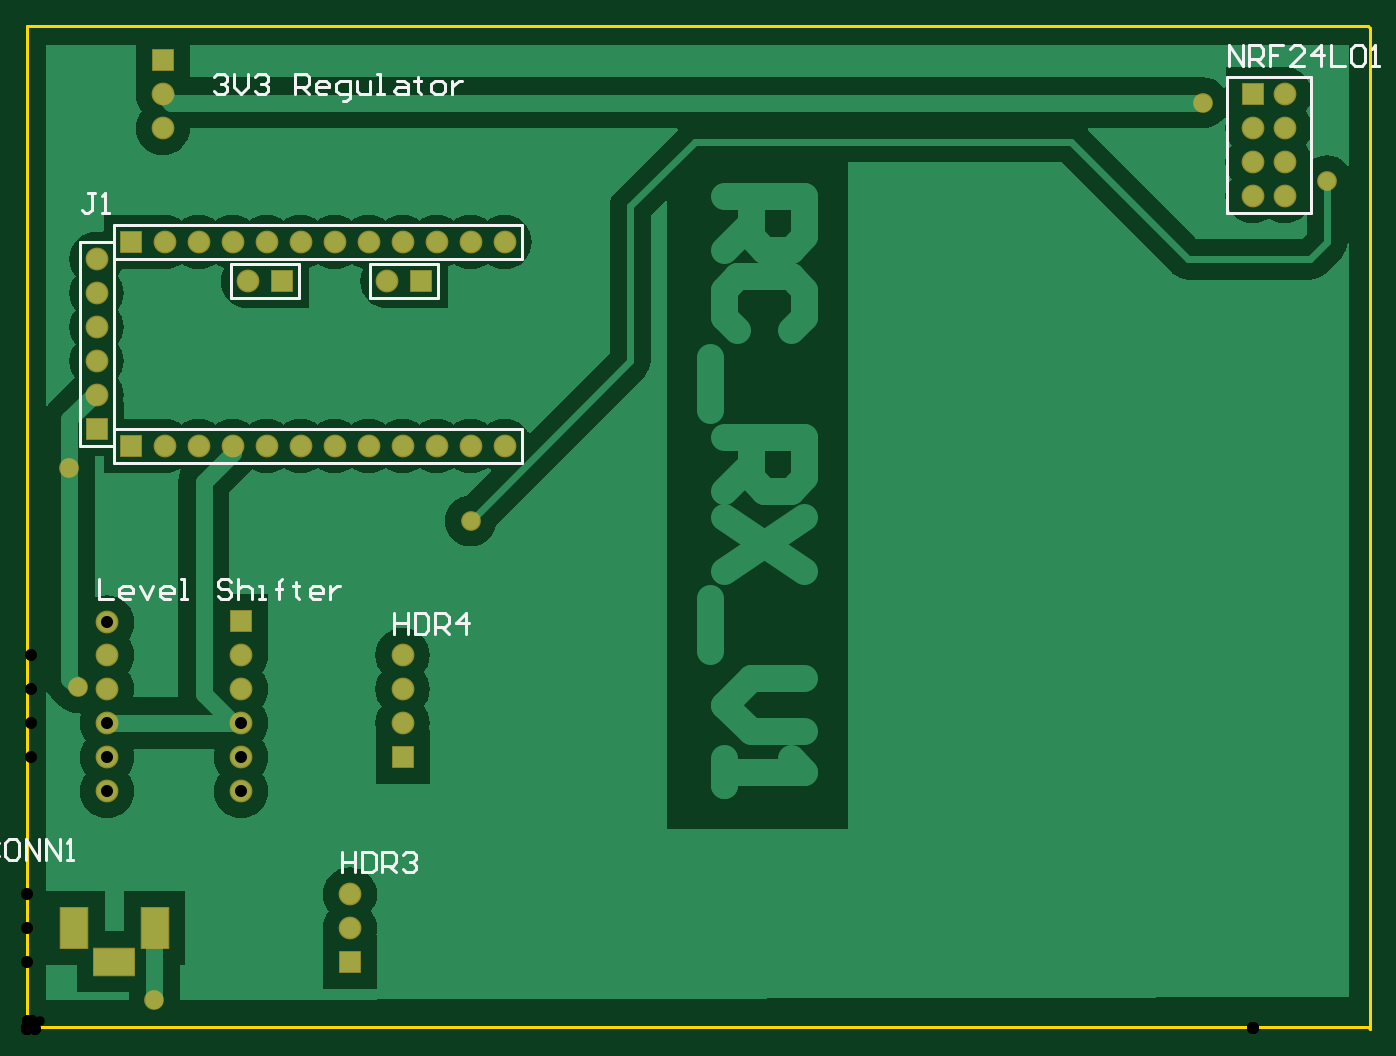
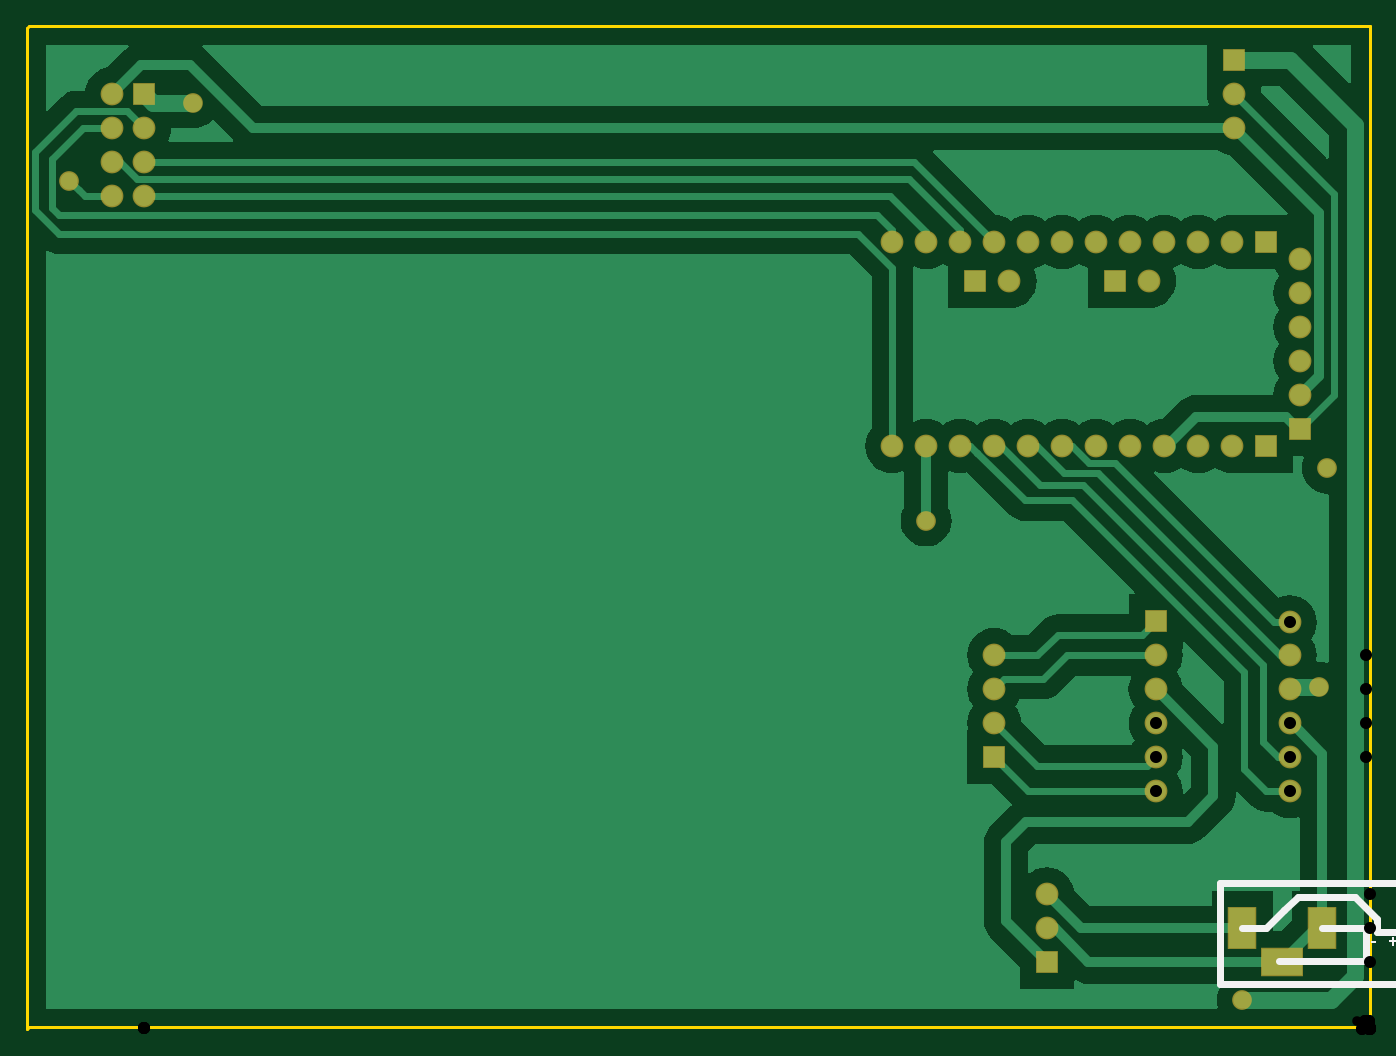
Circuit board: 9 layer files. Board 100.3 x 74.9 mm.
- drill: PCB1-RoundHoles.TXT (732 bytes)
- drill: PCB1-SlotHoles.TXT (222 bytes)
- bottom_copper: PCB1.GBL (16753 bytes)
- bottom_silk: PCB1.GBO (818 bytes)
- bottom_mask: PCB1.GBS (1726 bytes)
- outline: PCB1.GKO (312 bytes)
- top_copper: PCB1.GTL (19461 bytes)
- top_silk: PCB1.GTO (5590 bytes)
- top_mask: PCB1.GTS (1725 bytes)

=== drill: PCB1-RoundHoles.TXT ===
M48
;Layer_Color=9474304
;FILE_FORMAT=2:5
INCH,LZ
;TYPE=PLATED
T1F00S00C0.02800
T2F00S00C0.03543
%
T01
X00375Y00085
X01305Y01495
X00125Y0165
X0015Y01005
X0346Y02725
X03825Y02495
T02
X0095Y0019685
Y0029685
Y0039685
X01105Y0080006
Y0090007
Y0100006
Y0110006
X0063Y011
Y01
X0062964Y0090007
Y0080006
Y0070007
X0063Y012
X00605Y01715
X00705
X00805
X00905
X01005
X01105
X01205
X01305
X01405
X00505
X00405
X00305
X00205Y01765
Y01865
Y01965
Y02065
X0023594Y0119613
X002363Y011
Y01
X0023594Y0090007
Y0080006
Y0070007
X00205Y02165
Y02265
X00305Y02315
X00405
X00505
X004Y0265
Y0275
Y0285
X00605Y02315
X00705
X00805
X00905
X01005
X01105
X01205
X01305
X01405
X0116Y022
X0106
X0075
X0065
X0360512Y0245
Y0255
Y0265
Y0275
X037
Y0265
Y0255
Y0245
M30

=== drill: PCB1-SlotHoles.TXT ===
M48
;Layer_Color=9474304
;FILE_FORMAT=2:5
INCH,LZ
;TYPE=PLATED
T3F00S00C0.03937
%
G90
G05
T03
G00X0013945Y0032638
M15
G01Y0026732
M16
G00X0022764Y0019803
M15
G01X0028669
M16
G00X0037567Y0032638
M15
G01Y0026732
M16
M17
M30

=== bottom_copper: PCB1.GBL (16753 bytes, source omitted) ===
=== bottom_silk: PCB1.GBO ===
G04*
G04 #@! TF.GenerationSoftware,Altium Limited,Altium Designer,18.1.9 (240)*
G04*
G04 Layer_Color=32896*
%FSLAX25Y25*%
%MOIN*%
G70*
G01*
G75*
%ADD18C,0.02000*%
G36*
X-425Y25328D02*
X-1885D01*
Y25799D01*
X-425D01*
Y25328D01*
D02*
G37*
G36*
X-6587Y26091D02*
X-5543D01*
Y25653D01*
X-6587D01*
Y24598D01*
X-7031D01*
Y25653D01*
X-8074D01*
Y26091D01*
X-7031D01*
Y27134D01*
X-6587D01*
Y26091D01*
D02*
G37*
D18*
X-2197Y28701D02*
Y32441D01*
X4299Y38937D02*
X21228D01*
X1347Y29685D02*
X13945D01*
X-9284Y28701D02*
X-2197D01*
X25165Y35000D02*
X30480Y29685D01*
X37567D01*
X-11252Y42874D02*
X44063D01*
X-11252Y13346D02*
X44063D01*
X21228Y38937D02*
X25165Y35000D01*
X1150Y20236D02*
X1347Y20039D01*
X26740D01*
X-2197Y32441D02*
X4299Y38937D01*
X44063Y13346D02*
Y42874D01*
X1150Y20236D02*
Y29685D01*
X-11252Y13346D02*
Y42874D01*
M02*

=== bottom_mask: PCB1.GBS ===
G04*
G04 #@! TF.GenerationSoftware,Altium Limited,Altium Designer,18.1.9 (240)*
G04*
G04 Layer_Color=16711935*
%FSLAX25Y25*%
%MOIN*%
G70*
G01*
G75*
%ADD12R,0.12611X0.08674*%
%ADD13R,0.08674X0.12611*%
%ADD14R,0.06706X0.06706*%
%ADD15C,0.06706*%
%ADD16R,0.06706X0.06706*%
%ADD17C,0.05800*%
D12*
X25717Y19803D02*
D03*
D13*
X13945Y29685D02*
D03*
X37567D02*
D03*
D14*
X40000Y285000D02*
D03*
X20500Y176500D02*
D03*
X360512Y275000D02*
D03*
X110500Y80006D02*
D03*
X95000Y19685D02*
D03*
X63000Y120000D02*
D03*
D15*
X40000Y275000D02*
D03*
Y265000D02*
D03*
X106000Y220000D02*
D03*
X65000D02*
D03*
X20500Y186500D02*
D03*
Y196500D02*
D03*
Y206500D02*
D03*
Y216500D02*
D03*
Y226500D02*
D03*
X140500Y231500D02*
D03*
X130500D02*
D03*
X120500D02*
D03*
X110500D02*
D03*
X100500D02*
D03*
X90500D02*
D03*
X80500D02*
D03*
X70500D02*
D03*
X60500D02*
D03*
X50500D02*
D03*
X40500D02*
D03*
X40500Y171500D02*
D03*
X50500D02*
D03*
X60500D02*
D03*
X70500D02*
D03*
X80500D02*
D03*
X90500D02*
D03*
X100500D02*
D03*
X110500D02*
D03*
X120500D02*
D03*
X130500D02*
D03*
X140500D02*
D03*
X370000Y255000D02*
D03*
Y245000D02*
D03*
Y265000D02*
D03*
Y275000D02*
D03*
X360512Y265000D02*
D03*
Y245000D02*
D03*
Y255000D02*
D03*
X110500Y90007D02*
D03*
Y110006D02*
D03*
Y100006D02*
D03*
X95000Y29685D02*
D03*
Y39685D02*
D03*
X23594Y119613D02*
D03*
X23630Y110000D02*
D03*
Y100000D02*
D03*
X23594Y80006D02*
D03*
Y90007D02*
D03*
Y70007D02*
D03*
X62964D02*
D03*
Y90007D02*
D03*
Y80006D02*
D03*
X63000Y100000D02*
D03*
Y110000D02*
D03*
D16*
X116000Y220000D02*
D03*
X75000D02*
D03*
X30500Y231500D02*
D03*
X30500Y171500D02*
D03*
D17*
X382500Y249500D02*
D03*
X130500Y149500D02*
D03*
X346000Y272500D02*
D03*
X15000Y100500D02*
D03*
X12500Y165000D02*
D03*
X37500Y8500D02*
D03*
M02*

=== outline: PCB1.GKO ===
G04*
G04 #@! TF.GenerationSoftware,Altium Limited,Altium Designer,18.1.9 (240)*
G04*
G04 Layer_Color=16711935*
%FSLAX25Y25*%
%MOIN*%
G70*
G01*
G75*
%ADD11C,0.01000*%
D11*
X0Y500D02*
X394500D01*
X395000Y0D01*
Y294500D01*
X394500Y295000D02*
X395000Y294500D01*
X0Y295000D02*
X394500D01*
X0Y500D02*
Y295000D01*
M02*

=== top_copper: PCB1.GTL (19461 bytes, source omitted) ===
=== top_silk: PCB1.GTO ===
G04*
G04 #@! TF.GenerationSoftware,Altium Limited,Altium Designer,18.1.9 (240)*
G04*
G04 Layer_Color=65535*
%FSLAX25Y25*%
%MOIN*%
G70*
G01*
G75*
%ADD10C,0.00787*%
%ADD11C,0.01000*%
D10*
X101000Y215000D02*
Y225000D01*
X121000D01*
Y215000D02*
Y225000D01*
X101000Y215000D02*
X121000D01*
X60000D02*
Y225000D01*
X80000D01*
Y215000D02*
Y225000D01*
X60000Y215000D02*
X80000D01*
X15500Y231500D02*
X25500D01*
X15500Y171500D02*
X25500D01*
X15500D02*
Y231500D01*
X25500Y171500D02*
Y231500D01*
X33000Y236500D02*
X145500D01*
X25500D02*
X33000D01*
X25500Y226500D02*
Y236500D01*
Y226500D02*
X145500D01*
Y236500D01*
X145500Y166500D02*
Y176500D01*
X25500Y166500D02*
X145500D01*
X25500D02*
Y176500D01*
X33000D01*
X145500D01*
X377598Y239994D02*
Y280000D01*
X352992D02*
X377598D01*
X352992Y239994D02*
Y280000D01*
Y239994D02*
X377598D01*
D11*
X-8301Y54798D02*
X-9301Y55798D01*
X-11300D01*
X-12300Y54798D01*
Y50800D01*
X-11300Y49800D01*
X-9301D01*
X-8301Y50800D01*
X-3303Y55798D02*
X-5302D01*
X-6302Y54798D01*
Y50800D01*
X-5302Y49800D01*
X-3303D01*
X-2303Y50800D01*
Y54798D01*
X-3303Y55798D01*
X-304Y49800D02*
Y55798D01*
X3695Y49800D01*
Y55798D01*
X5694Y49800D02*
Y55798D01*
X9693Y49800D01*
Y55798D01*
X11692Y49800D02*
X13692D01*
X12692D01*
Y55798D01*
X11692Y54798D01*
X55000Y279998D02*
X56000Y280998D01*
X57999D01*
X58999Y279998D01*
Y278999D01*
X57999Y277999D01*
X56999D01*
X57999D01*
X58999Y276999D01*
Y276000D01*
X57999Y275000D01*
X56000D01*
X55000Y276000D01*
X60998Y280998D02*
Y276999D01*
X62997Y275000D01*
X64997Y276999D01*
Y280998D01*
X66996Y279998D02*
X67996Y280998D01*
X69995D01*
X70995Y279998D01*
Y278999D01*
X69995Y277999D01*
X68995D01*
X69995D01*
X70995Y276999D01*
Y276000D01*
X69995Y275000D01*
X67996D01*
X66996Y276000D01*
X78992Y275000D02*
Y280998D01*
X81991D01*
X82991Y279998D01*
Y277999D01*
X81991Y276999D01*
X78992D01*
X80992D02*
X82991Y275000D01*
X87989D02*
X85990D01*
X84990Y276000D01*
Y277999D01*
X85990Y278999D01*
X87989D01*
X88989Y277999D01*
Y276999D01*
X84990D01*
X92988Y273001D02*
X93987D01*
X94987Y274000D01*
Y278999D01*
X91988D01*
X90988Y277999D01*
Y276000D01*
X91988Y275000D01*
X94987D01*
X96986Y278999D02*
Y276000D01*
X97986Y275000D01*
X100985D01*
Y278999D01*
X102984Y275000D02*
X104984D01*
X103984D01*
Y280998D01*
X102984D01*
X108983Y278999D02*
X110982D01*
X111982Y277999D01*
Y275000D01*
X108983D01*
X107983Y276000D01*
X108983Y276999D01*
X111982D01*
X114981Y279998D02*
Y278999D01*
X113981D01*
X115980D01*
X114981D01*
Y276000D01*
X115980Y275000D01*
X119979D02*
X121978D01*
X122978Y276000D01*
Y277999D01*
X121978Y278999D01*
X119979D01*
X118979Y277999D01*
Y276000D01*
X119979Y275000D01*
X124977Y278999D02*
Y275000D01*
Y276999D01*
X125977Y277999D01*
X126977Y278999D01*
X127976D01*
X20099Y245898D02*
X18099D01*
X19099D01*
Y240900D01*
X18099Y239900D01*
X17100D01*
X16100Y240900D01*
X22098Y239900D02*
X24097D01*
X23098D01*
Y245898D01*
X22098Y244898D01*
X353600Y283400D02*
Y289398D01*
X357599Y283400D01*
Y289398D01*
X359598Y283400D02*
Y289398D01*
X362597D01*
X363597Y288398D01*
Y286399D01*
X362597Y285399D01*
X359598D01*
X361597D02*
X363597Y283400D01*
X369595Y289398D02*
X365596D01*
Y286399D01*
X367596D01*
X365596D01*
Y283400D01*
X375593D02*
X371594D01*
X375593Y287399D01*
Y288398D01*
X374593Y289398D01*
X372594D01*
X371594Y288398D01*
X380591Y283400D02*
Y289398D01*
X377592Y286399D01*
X381591D01*
X383590Y289398D02*
Y283400D01*
X387589D01*
X389588Y288398D02*
X390588Y289398D01*
X392587D01*
X393587Y288398D01*
Y284400D01*
X392587Y283400D01*
X390588D01*
X389588Y284400D01*
Y288398D01*
X395586Y283400D02*
X397586D01*
X396586D01*
Y289398D01*
X395586Y288398D01*
X108117Y122335D02*
Y116337D01*
Y119336D01*
X112115D01*
Y122335D01*
Y116337D01*
X114115Y122335D02*
Y116337D01*
X117114D01*
X118113Y117337D01*
Y121335D01*
X117114Y122335D01*
X114115D01*
X120113Y116337D02*
Y122335D01*
X123112D01*
X124111Y121335D01*
Y119336D01*
X123112Y118336D01*
X120113D01*
X122112D02*
X124111Y116337D01*
X129110D02*
Y122335D01*
X126111Y119336D01*
X130110D01*
X92600Y52083D02*
Y46085D01*
Y49084D01*
X96599D01*
Y52083D01*
Y46085D01*
X98598Y52083D02*
Y46085D01*
X101597D01*
X102597Y47085D01*
Y51083D01*
X101597Y52083D01*
X98598D01*
X104596Y46085D02*
Y52083D01*
X107595D01*
X108595Y51083D01*
Y49084D01*
X107595Y48084D01*
X104596D01*
X106596D02*
X108595Y46085D01*
X110594Y51083D02*
X111594Y52083D01*
X113593D01*
X114593Y51083D01*
Y50084D01*
X113593Y49084D01*
X112593D01*
X113593D01*
X114593Y48084D01*
Y47085D01*
X113593Y46085D01*
X111594D01*
X110594Y47085D01*
X21200Y132398D02*
Y126400D01*
X25199D01*
X30197D02*
X28198D01*
X27198Y127400D01*
Y129399D01*
X28198Y130399D01*
X30197D01*
X31197Y129399D01*
Y128399D01*
X27198D01*
X33196Y130399D02*
X35195Y126400D01*
X37195Y130399D01*
X42193Y126400D02*
X40194D01*
X39194Y127400D01*
Y129399D01*
X40194Y130399D01*
X42193D01*
X43193Y129399D01*
Y128399D01*
X39194D01*
X45192Y126400D02*
X47192D01*
X46192D01*
Y132398D01*
X45192D01*
X60187Y131398D02*
X59188Y132398D01*
X57188D01*
X56189Y131398D01*
Y130399D01*
X57188Y129399D01*
X59188D01*
X60187Y128399D01*
Y127400D01*
X59188Y126400D01*
X57188D01*
X56189Y127400D01*
X62187Y132398D02*
Y126400D01*
Y129399D01*
X63186Y130399D01*
X65186D01*
X66185Y129399D01*
Y126400D01*
X68185D02*
X70184D01*
X69184D01*
Y130399D01*
X68185D01*
X74183Y126400D02*
Y131398D01*
Y129399D01*
X73183D01*
X75182D01*
X74183D01*
Y131398D01*
X75182Y132398D01*
X79181Y131398D02*
Y130399D01*
X78182D01*
X80181D01*
X79181D01*
Y127400D01*
X80181Y126400D01*
X86179D02*
X84180D01*
X83180Y127400D01*
Y129399D01*
X84180Y130399D01*
X86179D01*
X87179Y129399D01*
Y128399D01*
X83180D01*
X89178Y130399D02*
Y126400D01*
Y128399D01*
X90178Y129399D01*
X91177Y130399D01*
X92177D01*
M02*

=== top_mask: PCB1.GTS ===
G04*
G04 #@! TF.GenerationSoftware,Altium Limited,Altium Designer,18.1.9 (240)*
G04*
G04 Layer_Color=8388736*
%FSLAX25Y25*%
%MOIN*%
G70*
G01*
G75*
%ADD12R,0.12611X0.08674*%
%ADD13R,0.08674X0.12611*%
%ADD14R,0.06706X0.06706*%
%ADD15C,0.06706*%
%ADD16R,0.06706X0.06706*%
%ADD17C,0.05800*%
D12*
X25717Y19803D02*
D03*
D13*
X13945Y29685D02*
D03*
X37567D02*
D03*
D14*
X40000Y285000D02*
D03*
X20500Y176500D02*
D03*
X360512Y275000D02*
D03*
X110500Y80006D02*
D03*
X95000Y19685D02*
D03*
X63000Y120000D02*
D03*
D15*
X40000Y275000D02*
D03*
Y265000D02*
D03*
X106000Y220000D02*
D03*
X65000D02*
D03*
X20500Y186500D02*
D03*
Y196500D02*
D03*
Y206500D02*
D03*
Y216500D02*
D03*
Y226500D02*
D03*
X140500Y231500D02*
D03*
X130500D02*
D03*
X120500D02*
D03*
X110500D02*
D03*
X100500D02*
D03*
X90500D02*
D03*
X80500D02*
D03*
X70500D02*
D03*
X60500D02*
D03*
X50500D02*
D03*
X40500D02*
D03*
X40500Y171500D02*
D03*
X50500D02*
D03*
X60500D02*
D03*
X70500D02*
D03*
X80500D02*
D03*
X90500D02*
D03*
X100500D02*
D03*
X110500D02*
D03*
X120500D02*
D03*
X130500D02*
D03*
X140500D02*
D03*
X370000Y255000D02*
D03*
Y245000D02*
D03*
Y265000D02*
D03*
Y275000D02*
D03*
X360512Y265000D02*
D03*
Y245000D02*
D03*
Y255000D02*
D03*
X110500Y90007D02*
D03*
Y110006D02*
D03*
Y100006D02*
D03*
X95000Y29685D02*
D03*
Y39685D02*
D03*
X23594Y119613D02*
D03*
X23630Y110000D02*
D03*
Y100000D02*
D03*
X23594Y80006D02*
D03*
Y90007D02*
D03*
Y70007D02*
D03*
X62964D02*
D03*
Y90007D02*
D03*
Y80006D02*
D03*
X63000Y100000D02*
D03*
Y110000D02*
D03*
D16*
X116000Y220000D02*
D03*
X75000D02*
D03*
X30500Y231500D02*
D03*
X30500Y171500D02*
D03*
D17*
X382500Y249500D02*
D03*
X130500Y149500D02*
D03*
X346000Y272500D02*
D03*
X15000Y100500D02*
D03*
X12500Y165000D02*
D03*
X37500Y8500D02*
D03*
M02*

